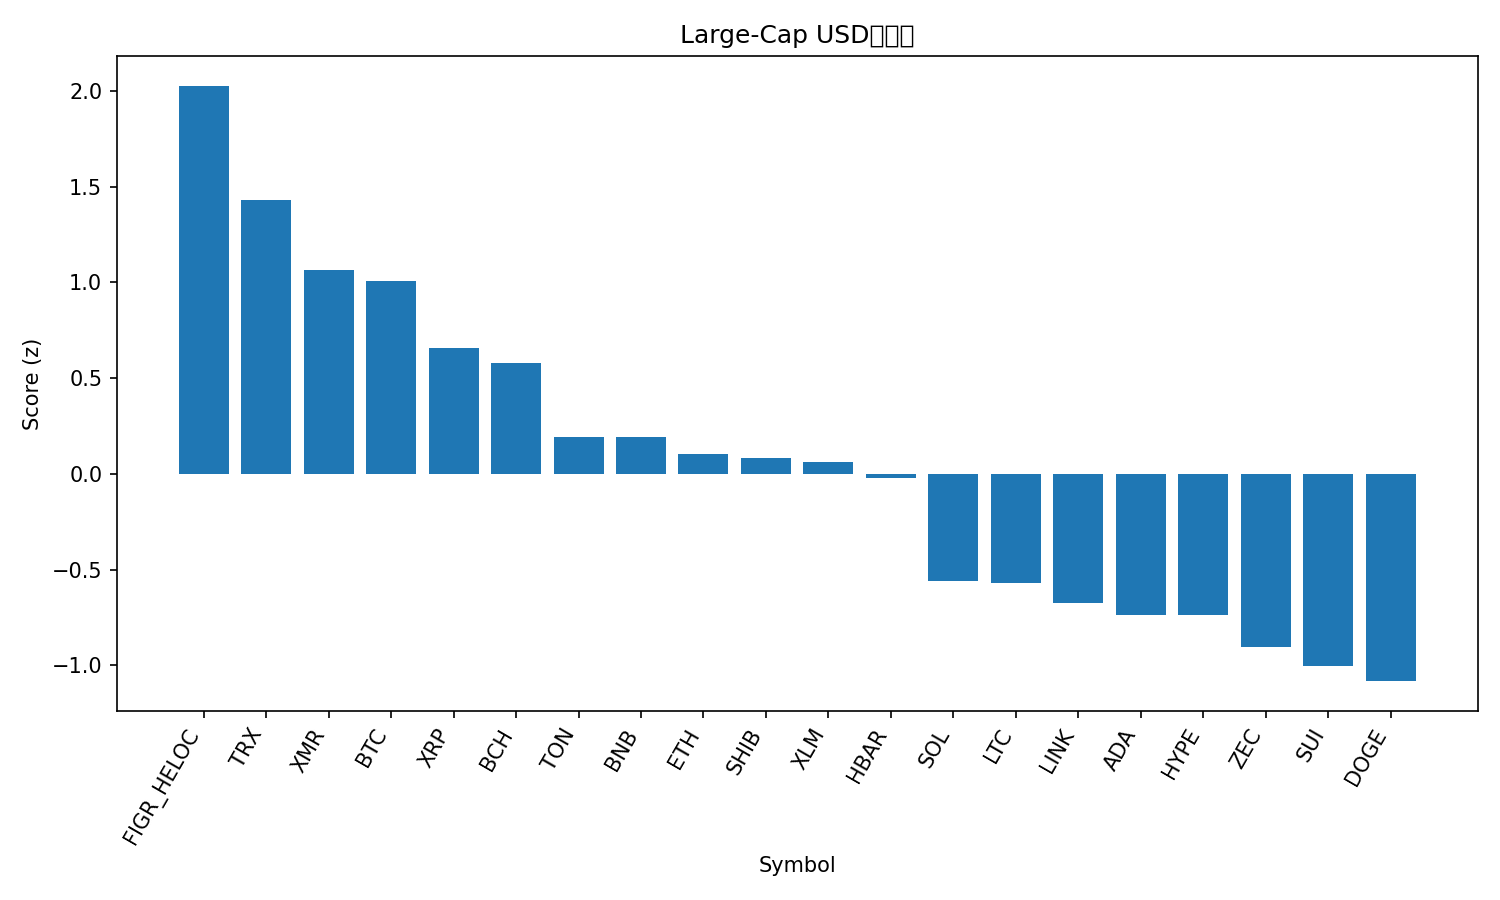

The file beside this chart, header and first rows:
rank, name, symbol, price, pct_1h, pct_24h, pct_7d, pct_1h_vs_btc, pct_24h_vs_btc, pct_7d_vs_btc, market_cap_rank, market_cap, volume_usd, score
1, Figure Heloc, FIGR_HELOC, 1.017, 0.0, 0.0, 1.697, 1.049, 2.104, 8.035, 14, 13615786436, 529123, 2.028
2, TRON, TRX, 0.2936, -0.9008, -0.7, -2.352, 0.1485, 1.404, 3.986, 9, 27791736049, 549007395, 1.43
3, Monero, XMR, 336.3, -1.388, -1.574, -2.261, -0.3393, 0.5297, 4.077, 33, 6206545648, 157316438, 1.065
4, Bitcoin, BTC, 107685, -1.049, -2.104, -6.338, 0.0, 0.0, 0.0, 1, 2152318735457, 44652430756, 1.009
5, XRP, XRP, 2.43, -1.159, -3.119, -7.807, -0.11, -1.015, -1.469, 4, 145982865854, 2661607009, 0.6569
6, Bitcoin Cash, BCH, 527.5, -0.9037, -4.193, -5.46, 0.1455, -2.089, 0.8778, 18, 10521836916, 320793785, 0.5801
7, Toncoin, TON, 2.21, -2.064, -4.54, -1.584, -1.015, -2.436, 4.754, 35, 5566386879, 136208116, 0.1956
8, BNB, BNB, 1043, -1.659, -4.169, -9.632, -0.6095, -2.065, -3.294, 5, 143725156513, 1407392275, 0.1907
9, Ethereum, ETH, 3726, -2.017, -3.923, -11.4, -0.9681, -1.819, -5.067, 2, 450441797623, 23325228743, 0.1046
10, Shiba Inu, SHIB, 9.71e-06, -2.15, -3.924, -8.873, -1.101, -1.82, -2.535, 34, 5726754649, 128377746, 0.08424
11, Stellar, XLM, 0.2915, -1.92, -4.021, -11.74, -0.8706, -1.917, -5.399, 20, 9355096176, 128248715, 0.06317
12, Hedera, HBAR, 0.1841, -2.191, -5.732, 1.433, -1.142, -3.628, 7.771, 27, 7821919568, 272452434, -0.02048
13, Solana, SOL, 177.3, -3.415, -4.238, -13.22, -2.366, -2.134, -6.878, 6, 97996125115, 4349905644, -0.5613
14, Litecoin, LTC, 93.99, -3.201, -5.53, -6.338, -2.152, -3.426, -0.000358, 31, 7189660863, 644260248, -0.571
15, Chainlink, LINK, 16.31, -3.295, -4.819, -13.99, -2.246, -2.715, -7.649, 16, 11372291599, 647624336, -0.6752
16, Cardano, ADA, 0.5747, -2.867, -5.538, -16.05, -1.818, -3.434, -9.715, 11, 21030220973, 895680225, -0.7356
17, Hyperliquid, HYPE, 40.5, -2.782, -5.778, -15.38, -1.732, -3.674, -9.044, 17, 10969723465, 442497335, -0.7378
18, Zcash, ZEC, 389.5, -4.479, -6.82, 7.684, -3.43, -4.716, 14.02, 32, 6372850324, 950141400, -0.9043
19, Sui, SUI, 2.2, -3.021, -6.324, -17.48, -1.972, -4.22, -11.14, 26, 8112355429, 705916321, -1.004
20, Dogecoin, DOGE, 0.1746, -3.47, -6.193, -15.58, -2.421, -4.089, -9.246, 10, 26474078783, 1308039552, -1.082
21, Avalanche, AVAX, 17.49, -3.543, -6.372, -16.51, -2.494, -4.268, -10.17, 30, 7485764397, 344115254, -1.177
